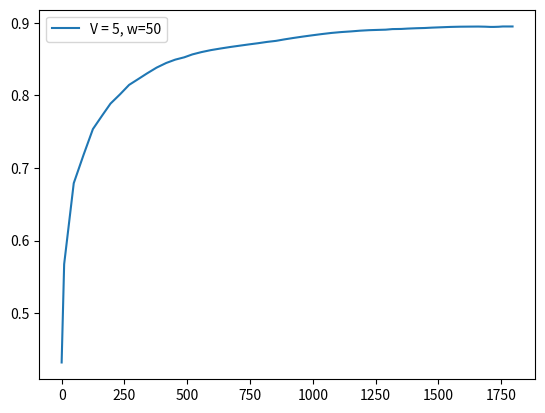

Write the Python code that produced this figure.
score = [0.4319, 0.5674, 0.679, 0.7181, 0.7536, 0.7727, 0.7887, 0.8014, 0.8145, 0.8227, 0.8303, 0.8383, 0.8447, 0.8493, 0.8525, 0.8565, 0.8597, 0.8624, 0.8647, 0.8668, 0.8686, 0.8703, 0.8719, 0.8737, 0.8752, 0.8772, 0.8791, 0.881, 0.8828, 0.8845, 0.8861, 0.8873, 0.8882, 0.8892, 0.8899, 0.8903, 0.8906, 0.8914, 0.8916, 0.8921, 0.8926, 0.8929, 0.8934, 0.8939, 0.8944, 0.8947, 0.8948, 0.8949, 0.8947, 0.8944, 0.8944, 0.8946, 0.895, 0.895, 0.895]
fscore = [0.4319, 0.9312, 0.9158, 0.93, 0.9201, 0.9214, 0.9293, 0.9261, 0.9174, 0.9227, 0.9296, 0.9127, 0.908, 0.9255, 0.9113, 0.897, 0.8951, 0.8938, 0.8933, 0.902, 0.9201, 0.9198, 0.9225, 0.9199, 0.9073, 0.9114, 0.9208, 0.918, 0.9207, 0.922, 0.9196, 0.9274, 0.9206, 0.9152, 0.9023, 0.8988, 0.8973, 0.9083, 0.8972, 0.9052, 0.9048, 0.8994, 0.9125, 0.9131, 0.9134, 0.9013, 0.8993, 0.8976, 0.8869, 0.8851, 0.8967, 0.9002, 0.9101, 0.8927, 0.9053]
cts = [1.0, 38.2, 39.1, 37.2, 37.7, 32.3, 37.7, 36.4, 37.2, 34.1, 38.2, 38.3, 35.9, 35.9, 32.2, 36.3, 37.2, 39.8, 39.2, 37.3, 35.6, 35.7, 35.6, 36.9, 32.8, 34.8, 37.3, 38.2, 37.9, 39.5, 38.6, 38.9, 36.0, 36.2, 36.3, 29.7, 27.1, 35.5, 25.1, 35.9, 31.9, 27.9, 37.5, 37.6, 38.7, 32.2, 39.1, 27.8, 20.2, 14.4, 18.0, 17.4, 27.6, 11.3, 9.3]
tps = [10.0, 38.2, 39.1, 37.2, 37.7, 32.3, 37.7, 36.4, 37.2, 34.1, 38.2, 38.3, 35.9, 35.9, 32.2, 36.3, 37.2, 39.8, 39.2, 37.3, 35.6, 35.7, 35.6, 36.9, 32.8, 34.8, 37.3, 38.2, 37.9, 39.5, 38.6, 38.9, 36.0, 36.2, 36.3, 29.7, 27.1, 35.5, 25.1, 35.9, 31.9, 27.9, 37.5, 37.6, 38.7, 32.2, 39.1, 27.8, 20.2, 14.4, 18.0, 17.4, 27.6, 11.3, 10.1]
tasks = [51, 19, 33, 19, 26, 19, 19, 19, 26, 19, 19, 29, 30, 20, 19, 36, 37, 38, 37, 32, 19, 19, 19, 23, 29, 38, 33, 37, 36, 36, 39, 26, 26, 37, 50, 51, 51, 49, 51, 47, 51, 51, 42, 33, 41, 51, 49, 51, 51, 51, 51, 51, 51, 51, 9]
resolution = [0.2, 0.8471, 0.8484, 0.8143, 0.8368, 0.7713, 0.8287, 0.8296, 0.8361, 0.7897, 0.8396, 0.836, 0.8183, 0.8269, 0.7847, 0.8449, 0.8429, 0.8557, 0.8576, 0.8485, 0.8252, 0.8247, 0.8299, 0.8291, 0.7838, 0.807, 0.8449, 0.8399, 0.8485, 0.8542, 0.8481, 0.8574, 0.8263, 0.8338, 0.8322, 0.8325, 0.8303, 0.8305, 0.8338, 0.8302, 0.8308, 0.8256, 0.8394, 0.837, 0.8462, 0.8447, 0.8394, 0.846, 0.8423, 0.8625, 0.8734, 0.8617, 0.8615, 0.8453, 0.8759, 0.8562]
ths = [0.0553, 0.0068, 0.0084, 0.0072, 0.0078, 0.0057, 0.0078, 0.0084, 0.0089, 0.0079, 0.0096, 0.0096, 0.0097, 0.01, 0.0091, 0.0109, 0.0108, 0.0108, 0.0106, 0.0103, 0.0096, 0.0096, 0.0099, 0.0102, 0.0093, 0.0102, 0.011, 0.0116, 0.0119, 0.0123, 0.0129, 0.0133, 0.0148, 0.0156, 0.0156, 0.0162, 0.0159, 0.0157, 0.0162, 0.0162, 0.0162, 0.0161, 0.0169, 0.0168, 0.0188, 0.0181, 0.0189, 0.0188, 0.0181, 0.0183, 0.0176, 0.0166, 0.0165, 0.0169, 0.0173, 0.0186]
########################################################
interval = [1]
x1 = [0, 10, 10, 10, 10, 10, 10, 10, 10, 10, 10, 10, 10, 10, 10, 10, 10, 10, 10, 10, 10, 10, 10, 10, 10, 10, 10, 10, 10, 10, 10, 10, 10, 10, 10, 8, 8, 10, 7, 10, 9, 8, 10, 10, 10, 9, 10, 7, 5, 3, 4, 3, 7, 2, 1]
x2 = [1, 10, 10, 10, 10, 10, 10, 10, 10, 10, 10, 10, 10, 10, 10, 10, 10, 10, 10, 10, 10, 10, 10, 10, 10, 10, 10, 10, 10, 10, 10, 10, 10, 10, 10, 8, 7, 10, 7, 10, 8, 7, 10, 10, 10, 8, 10, 7, 4, 3, 4, 4, 6, 2, 1]
########################################################
f1_error = [0.3608875002494777, 0.4868453474373983, 0.023797334996281783, 0.001372202212422513, 0.014327094258530626, 0.0064004674517624816, 0.0036293673102091306, 0.016267612090204886, 0.015293048129275455, 0.003375454414368373, 0.014450906668986074, 0.020498033847498154, 0.006551146336082225, 0.0021581913553728738, 0.019170561200557934, 0.009451003791692392, 0.005377819645915771, 0.008166306331202744, 0.010073514861850041, 0.011397903337403092, 0.0045007454389812684, 0.013305749829981006, 0.015127535298585681, 0.020321934613899306, 0.017305298549580628, 0.007928845572992116, 0.012768033817332602, 0.02551804236204014, 0.023853526044488538, 0.028584374087001763, 0.03388736570422668, 0.033348485240564996, 0.052993149896131464, 0.05006161842939216, 0.04484261680990065, 0.03494596158176644, 0.030248093001842058, 0.027679698562115274, 0.04079775161158761, 0.03013542440594874, 0.03803614414794354, 0.03785153985334078, 0.03497199958076247, 0.047741418867158436, 0.057122446233664026, 0.05424742519106385, 0.04627712488408764, 0.04333481324665578, 0.03874132554625753, 0.027022512226054562, 0.020473380185593637, 0.028382976098954016, 0.0314068974431867, 0.044948978224972125, 0.026330479135472817, 0.047144975593652716]
f1_errorl = [0.4239, 0.2905, 0.2182, 0.1774, 0.1489, 0.1282, 0.1142, 0.1032, 0.0932, 0.0861, 0.0806, 0.0749, 0.0697, 0.0663, 0.0628, 0.0594, 0.0566, 0.0541, 0.052, 0.0497, 0.0481, 0.0466, 0.0455, 0.0444, 0.043, 0.0419, 0.0413, 0.0407, 0.0403, 0.0401, 0.0399, 0.0403, 0.0406, 0.0407, 0.0405, 0.0402, 0.0399, 0.0399, 0.0397, 0.0397, 0.0396, 0.0395, 0.0397, 0.0401, 0.0404, 0.0405, 0.0406, 0.0405, 0.0403, 0.0399, 0.0397, 0.0395, 0.0396, 0.0394, 0.0395]
s_error = [0.00040000000000000105, 7.3474, 0.1139, 0.23260000000000003, 0.009199999999999986, 0.0726, 0.29259999999999997, 0.3326, 0.08919999999999995, 0.23260000000000003, 0.41259999999999997, 0.049699999999999966, 0.01330000000000009, 0.36, 0.25259999999999994, 0.0044000000000000705, 0.019500000000000073, 0.013700000000000045, 0.0004999999999999449, 0.06499999999999995, 0.41259999999999997, 0.41259999999999997, 0.4326, 0.26960000000000006, 0.07030000000000003, 0.11370000000000002, 0.08609999999999995, 0.020499999999999963, 0.0756, 0.09559999999999996, 0.07280000000000003, 0.3692, 0.3292, 0.1205, 0.019999999999999962, 0.08630000000000004, 0.1259, 0.011799999999999977, 0.1255, 0.025499999999999967, 0.06670000000000004, 0.1259, 0.09620000000000001, 0.22609999999999997, 0.1678, 0.006700000000000039, 0.06819999999999998, 0.045499999999999985, 0.16350000000000003, 0.1824, 0.14309999999999998, 0.20270000000000002, 0.08510000000000001, 0.28159999999999996, 0.07779999999999998, 0.3571]
s_errorl = [0.0004, 3.6739, 2.4872, 1.9236, 1.5407, 1.296, 1.1527, 1.0502, 0.9434, 0.8723, 0.8305, 0.7654, 0.7076, 0.6828, 0.6541, 0.6135, 0.5785, 0.5472, 0.5184, 0.4957, 0.4918, 0.4882, 0.4857, 0.4767, 0.4605, 0.4471, 0.4338, 0.419, 0.4072, 0.3968, 0.3863, 0.3858, 0.3841, 0.3763, 0.3662, 0.3584, 0.3521, 0.3431, 0.3376, 0.3298, 0.3233, 0.3186, 0.3135, 0.3115, 0.3083, 0.3017, 0.2968, 0.2915, 0.2889, 0.2868, 0.284, 0.2824, 0.2787, 0.2787, 0.2751]
########################################################
feqs = [0.0196, 1.0526, 0.6061, 1.0526, 0.7692, 1.0526, 1.0526, 1.0526, 0.7692, 1.0526, 1.0526, 0.6897, 0.6667, 1.0, 1.0526, 0.5556, 0.5405, 0.5263, 0.5405, 0.625, 1.0526, 1.0526, 1.0526, 0.8696, 0.6897, 0.5263, 0.6061, 0.5405, 0.5556, 0.5556, 0.5128, 0.7692, 0.7692, 0.5405, 0.4, 0.3137, 0.2941, 0.4082, 0.2745, 0.4255, 0.3333, 0.2941, 0.4762, 0.6061, 0.4878, 0.3333, 0.4082, 0.2745, 0.1765, 0.1176, 0.1569, 0.1373, 0.2549, 0.0784, 0.2222]
predicted_feqs = [0.02, 0.84, 0.72, 0.82, 0.76, 0.98, 0.76, 0.72, 0.68, 0.82, 0.64, 0.64, 0.68, 0.64, 0.8, 0.56, 0.56, 0.54, 0.54, 0.56, 0.64, 0.64, 0.62, 0.6, 0.76, 0.64, 0.52, 0.52, 0.48, 0.46, 0.44, 0.4, 0.44, 0.42, 0.42, 0.4, 0.42, 0.42, 0.4, 0.4, 0.4, 0.42, 0.38, 0.38, 0.32, 0.34, 0.34, 0.32, 0.34, 0.3, 0.3, 0.34, 0.34, 0.36, 0.3, 0.3]
########################################################


import matplotlib.pyplot as plt
import numpy as np

times = []
for i in range(len(tps)):
    times.append(np.sum(tps[:i]))

plt.plot(times, score, label="V = 5, w=50")
print(times)
#plt.plot(range(0, len(f1_error)), f1_error)

print("#############################################")
print("V = 5, w = 50", np.sum(tps), np.sum(tps)/60)
print(np.average(resolution), np.average(ths), np.average(feqs))
print(np.sum(x1), np.sum(x2))
print("f=", score[-1])

plt.legend()
plt.show()